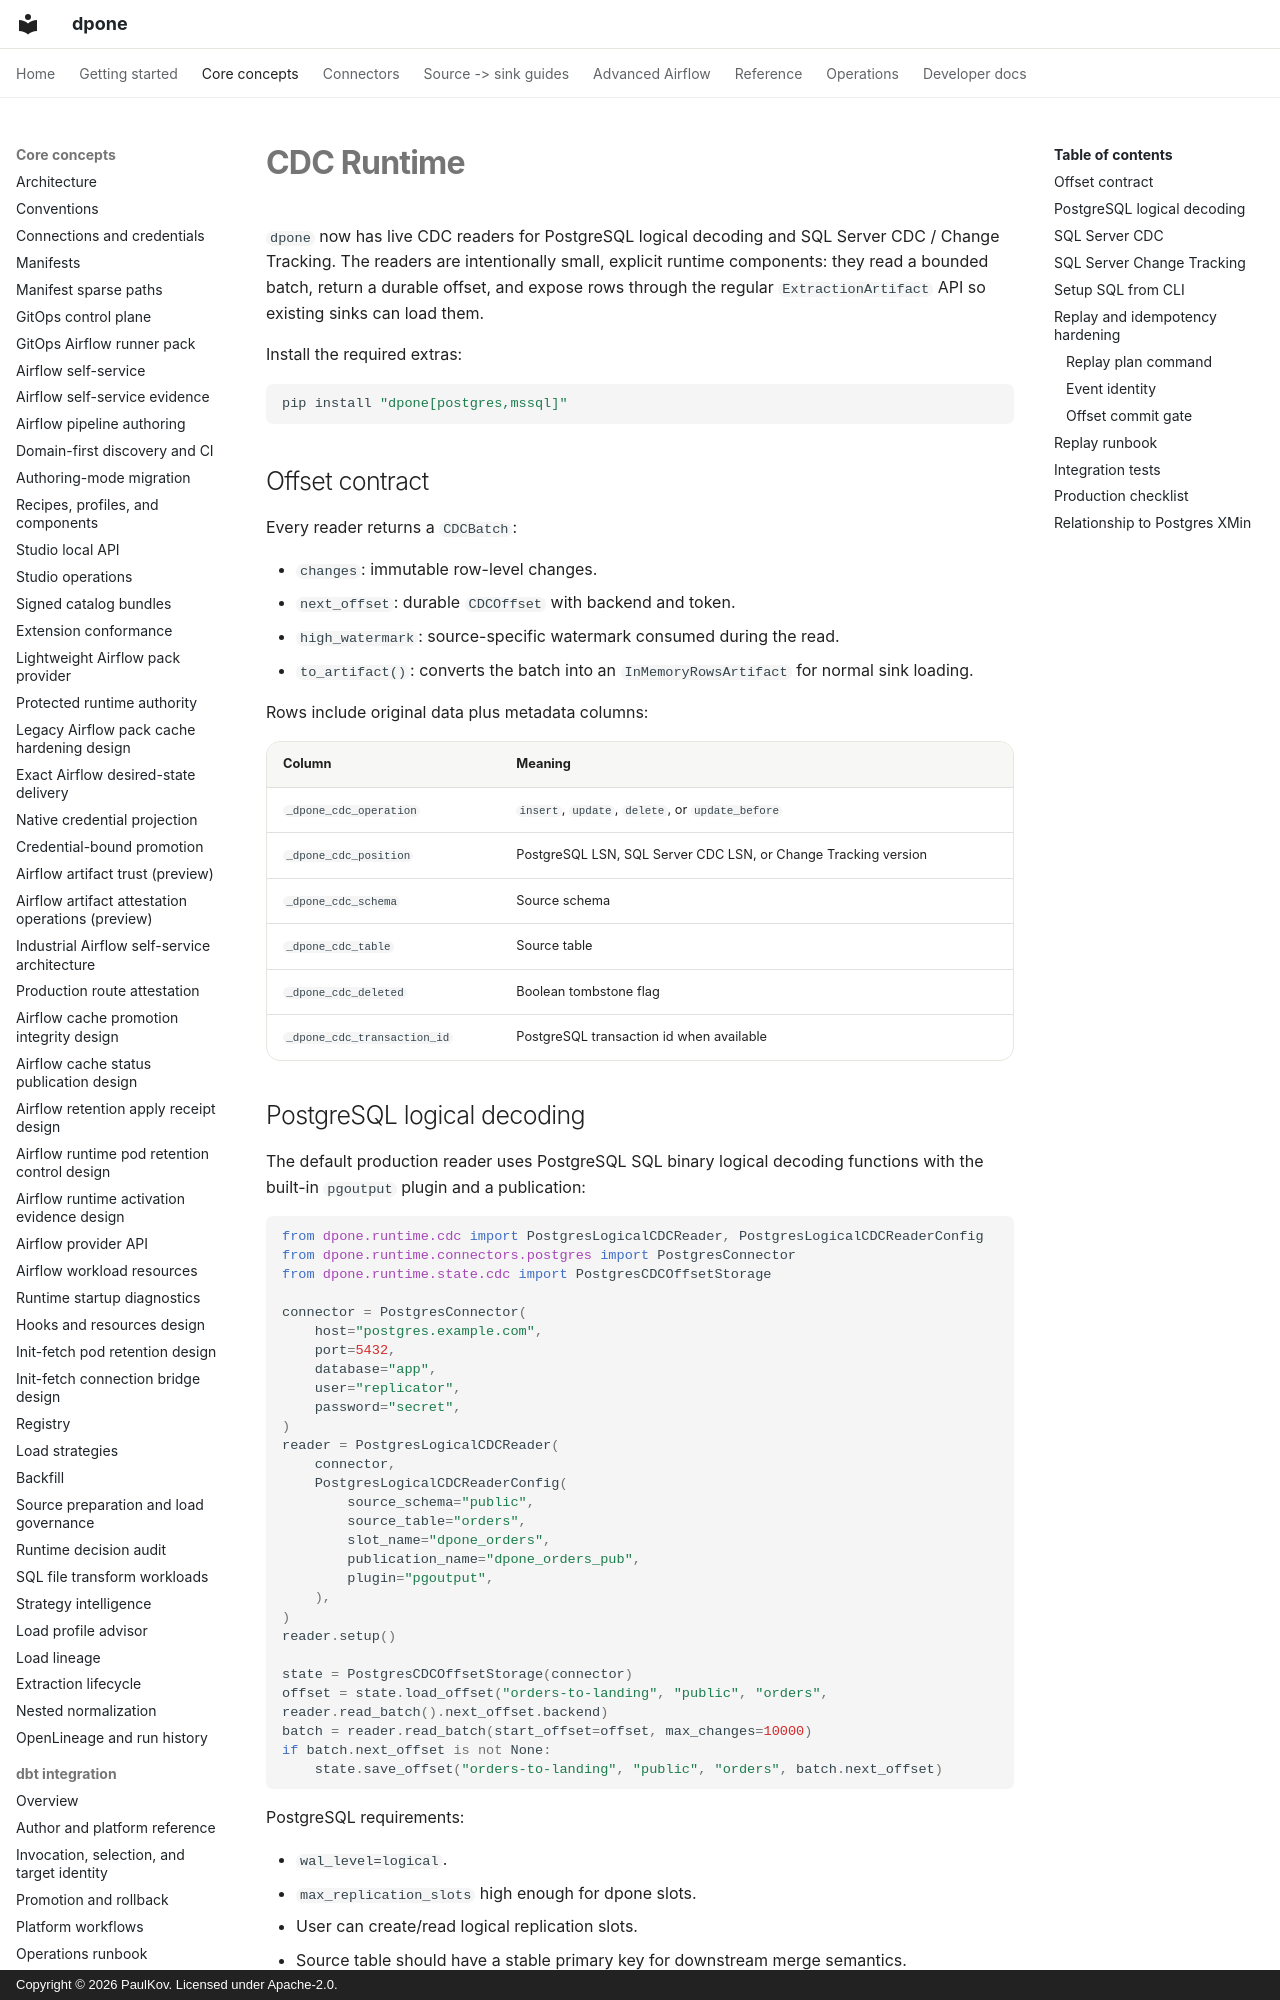

repository: PaulKov/dpone · page: cdc/index.html · generator: mkdocs · copyright: Copyright © 2026 PaulKov. Licensed under Apache-2.0.

# CDC Runtime

`dpone` now has live CDC readers for PostgreSQL logical decoding and SQL Server CDC / Change Tracking. The readers are intentionally small, explicit runtime components: they read a bounded batch, return a durable offset, and expose rows through the regular `ExtractionArtifact` API so existing sinks can load them.

Install the required extras:

```bash
pip install "dpone[postgres,mssql]"
```

## Offset contract

Every reader returns a `CDCBatch`:

- `changes`: immutable row-level changes.
- `next_offset`: durable `CDCOffset` with backend and token.
- `high_watermark`: source-specific watermark consumed during the read.
- `to_artifact()`: converts the batch into an `InMemoryRowsArtifact` for normal sink loading.

Rows include original data plus metadata columns:

| Column | Meaning |
| --- | --- |
| `_dpone_cdc_operation` | `insert`, `update`, `delete`, or `update_before` |
| `_dpone_cdc_position` | PostgreSQL LSN, SQL Server CDC LSN, or Change Tracking version |
| `_dpone_cdc_schema` | Source schema |
| `_dpone_cdc_table` | Source table |
| `_dpone_cdc_deleted` | Boolean tombstone flag |
| `_dpone_cdc_transaction_id` | PostgreSQL transaction id when available |
